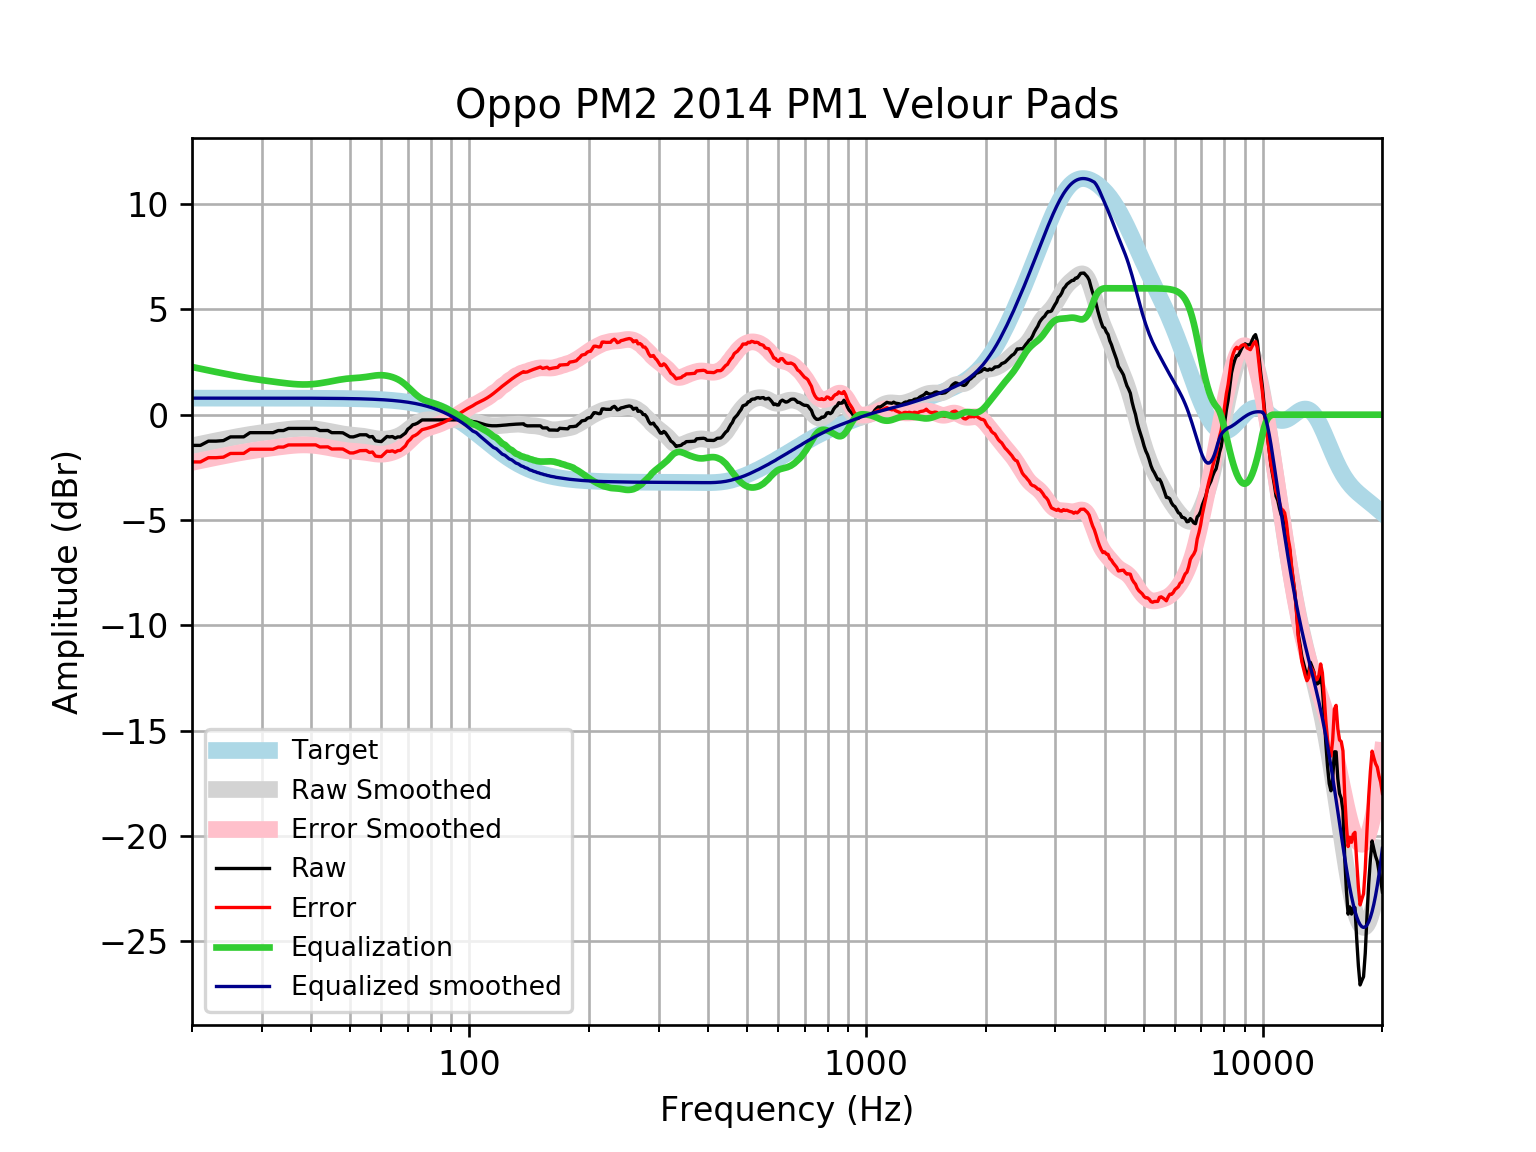

The data file committed next to this chart (first rows):
frequency, raw, error, smoothed, error_smoothed, equalization, equalized_raw, equalized_smoothed, target
20, -1.456, -2.242, -1.479, -2.265, 2.265, 0.8084, 0.7859, 0.7859
21, -1.456, -2.242, -1.395, -2.181, 2.181, 0.7246, 0.7859, 0.7859
22, -1.255, -2.041, -1.316, -2.102, 2.102, 0.8465, 0.7859, 0.7858
23, -1.255, -2.041, -1.241, -2.027, 2.027, 0.7719, 0.7858, 0.7858
24, -1.229, -2.015, -1.171, -1.957, 1.957, 0.728, 0.7858, 0.7858
25, -1.054, -1.84, -1.106, -1.892, 1.892, 0.8374, 0.7857, 0.7857
26, -1.054, -1.84, -1.045, -1.831, 1.831, 0.7766, 0.7857, 0.7857
27, -1.051, -1.837, -0.9897, -1.775, 1.775, 0.724, 0.7856, 0.7856
28, -0.853, -1.638, -0.94, -1.725, 1.725, 0.8725, 0.7855, 0.7855
29, -0.853, -1.638, -0.8956, -1.681, 1.681, 0.828, 0.7854, 0.7854
30, -0.853, -1.638, -0.8557, -1.641, 1.641, 0.7879, 0.7852, 0.7852
31, -0.853, -1.638, -0.8192, -1.604, 1.604, 0.7512, 0.785, 0.785
32, -0.853, -1.638, -0.7849, -1.57, 1.57, 0.7168, 0.7848, 0.7848
33, -0.7524, -1.537, -0.7525, -1.537, 1.537, 0.7846, 0.7846, 0.7846
34, -0.7524, -1.537, -0.7221, -1.506, 1.506, 0.754, 0.7843, 0.7843
35, -0.6518, -1.436, -0.6952, -1.479, 1.479, 0.8272, 0.7839, 0.7839
36, -0.6518, -1.435, -0.6733, -1.457, 1.457, 0.8049, 0.7835, 0.7835
37, -0.6518, -1.435, -0.6583, -1.441, 1.441, 0.7894, 0.783, 0.783
38, -0.6518, -1.434, -0.6517, -1.434, 1.434, 0.7823, 0.7824, 0.7824
39, -0.6518, -1.434, -0.6541, -1.436, 1.436, 0.7841, 0.7818, 0.7818
40, -0.6518, -1.433, -0.6655, -1.447, 1.447, 0.7947, 0.781, 0.781
41, -0.6518, -1.432, -0.685, -1.465, 1.465, 0.8133, 0.7801, 0.7801
42, -0.7524, -1.532, -0.7113, -1.49, 1.49, 0.738, 0.7791, 0.7791
43, -0.7524, -1.53, -0.7428, -1.521, 1.521, 0.7683, 0.778, 0.7779
44, -0.7496, -1.526, -0.7779, -1.555, 1.555, 0.8049, 0.7766, 0.7766
45, -0.853, -1.628, -0.8147, -1.59, 1.59, 0.7369, 0.7752, 0.7751
46, -0.853, -1.626, -0.8513, -1.625, 1.625, 0.7717, 0.7735, 0.7734
47, -0.853, -1.625, -0.8855, -1.657, 1.657, 0.804, 0.7715, 0.7715
48, -0.8606, -1.63, -0.9154, -1.685, 1.685, 0.8243, 0.7694, 0.7694
49, -0.9536, -1.721, -0.94, -1.707, 1.707, 0.7534, 0.767, 0.767
50, -1.05, -1.815, -0.9593, -1.724, 1.724, 0.6732, 0.7643, 0.7642
51, -1.054, -1.815, -0.9746, -1.736, 1.736, 0.6817, 0.7612, 0.7612
52, -1.007, -1.765, -0.9886, -1.746, 1.746, 0.7392, 0.7579, 0.7578
53, -0.9536, -1.708, -1.004, -1.758, 1.758, 0.8048, 0.7541, 0.7541
54, -0.9536, -1.703, -1.024, -1.774, 1.774, 0.8204, 0.7499, 0.7499
55, -0.9536, -1.699, -1.049, -1.794, 1.794, 0.8404, 0.7453, 0.7453
56, -1.053, -1.794, -1.077, -1.817, 1.817, 0.7639, 0.7402, 0.7401
57, -1.037, -1.772, -1.106, -1.841, 1.841, 0.8035, 0.7345, 0.7345
58, -1.236, -1.965, -1.132, -1.86, 1.86, 0.6241, 0.7283, 0.7283
59, -1.263, -1.984, -1.151, -1.873, 1.873, 0.6099, 0.7215, 0.7215
60, -1.275, -1.989, -1.161, -1.875, 1.875, 0.5995, 0.714, 0.714
61, -1.155, -1.861, -1.161, -1.867, 1.867, 0.7119, 0.7058, 0.7058
62, -1.034, -1.731, -1.151, -1.848, 1.848, 0.814, 0.6969, 0.6969
63, -1.054, -1.741, -1.133, -1.82, 1.82, 0.766, 0.6871, 0.6871
64, -1.037, -1.713, -1.107, -1.783, 1.783, 0.7466, 0.6765, 0.6765
65, -1.113, -1.778, -1.072, -1.737, 1.737, 0.6241, 0.665, 0.665
66, -1.054, -1.707, -1.027, -1.679, 1.679, 0.625, 0.6525, 0.6525
67, -1.054, -1.693, -0.9695, -1.608, 1.608, 0.5543, 0.639, 0.639
68, -0.9637, -1.588, -0.8995, -1.524, 1.524, 0.5603, 0.6244, 0.6244
69, -0.8735, -1.482, -0.8178, -1.427, 1.427, 0.553, 0.6087, 0.6087
70, -0.6848, -1.277, -0.7275, -1.319, 1.319, 0.6345, 0.5918, 0.5918
71, -0.5986, -1.172, -0.6335, -1.207, 1.207, 0.6086, 0.5736, 0.5736
72, -0.4773, -1.031, -0.5418, -1.096, 1.096, 0.6187, 0.5541, 0.5541
73, -0.4507, -0.984, -0.4581, -0.9914, 0.9914, 0.5407, 0.5333, 0.5333
74, -0.4015, -0.9125, -0.3867, -0.8977, 0.8977, 0.4963, 0.511, 0.511
75, -0.3226, -0.8099, -0.3302, -0.8175, 0.8175, 0.4949, 0.4873, 0.4873
76, -0.2495, -0.7116, -0.2889, -0.751, 0.751, 0.5015, 0.462, 0.4621
77, -0.2495, -0.6848, -0.2617, -0.6969, 0.6969, 0.4474, 0.4352, 0.4353
78, -0.2495, -0.6564, -0.2461, -0.6529, 0.6529, 0.4033, 0.4068, 0.4068
79, -0.2496, -0.6264, -0.2391, -0.6158, 0.6158, 0.3662, 0.3767, 0.3768
... 553 more rows
